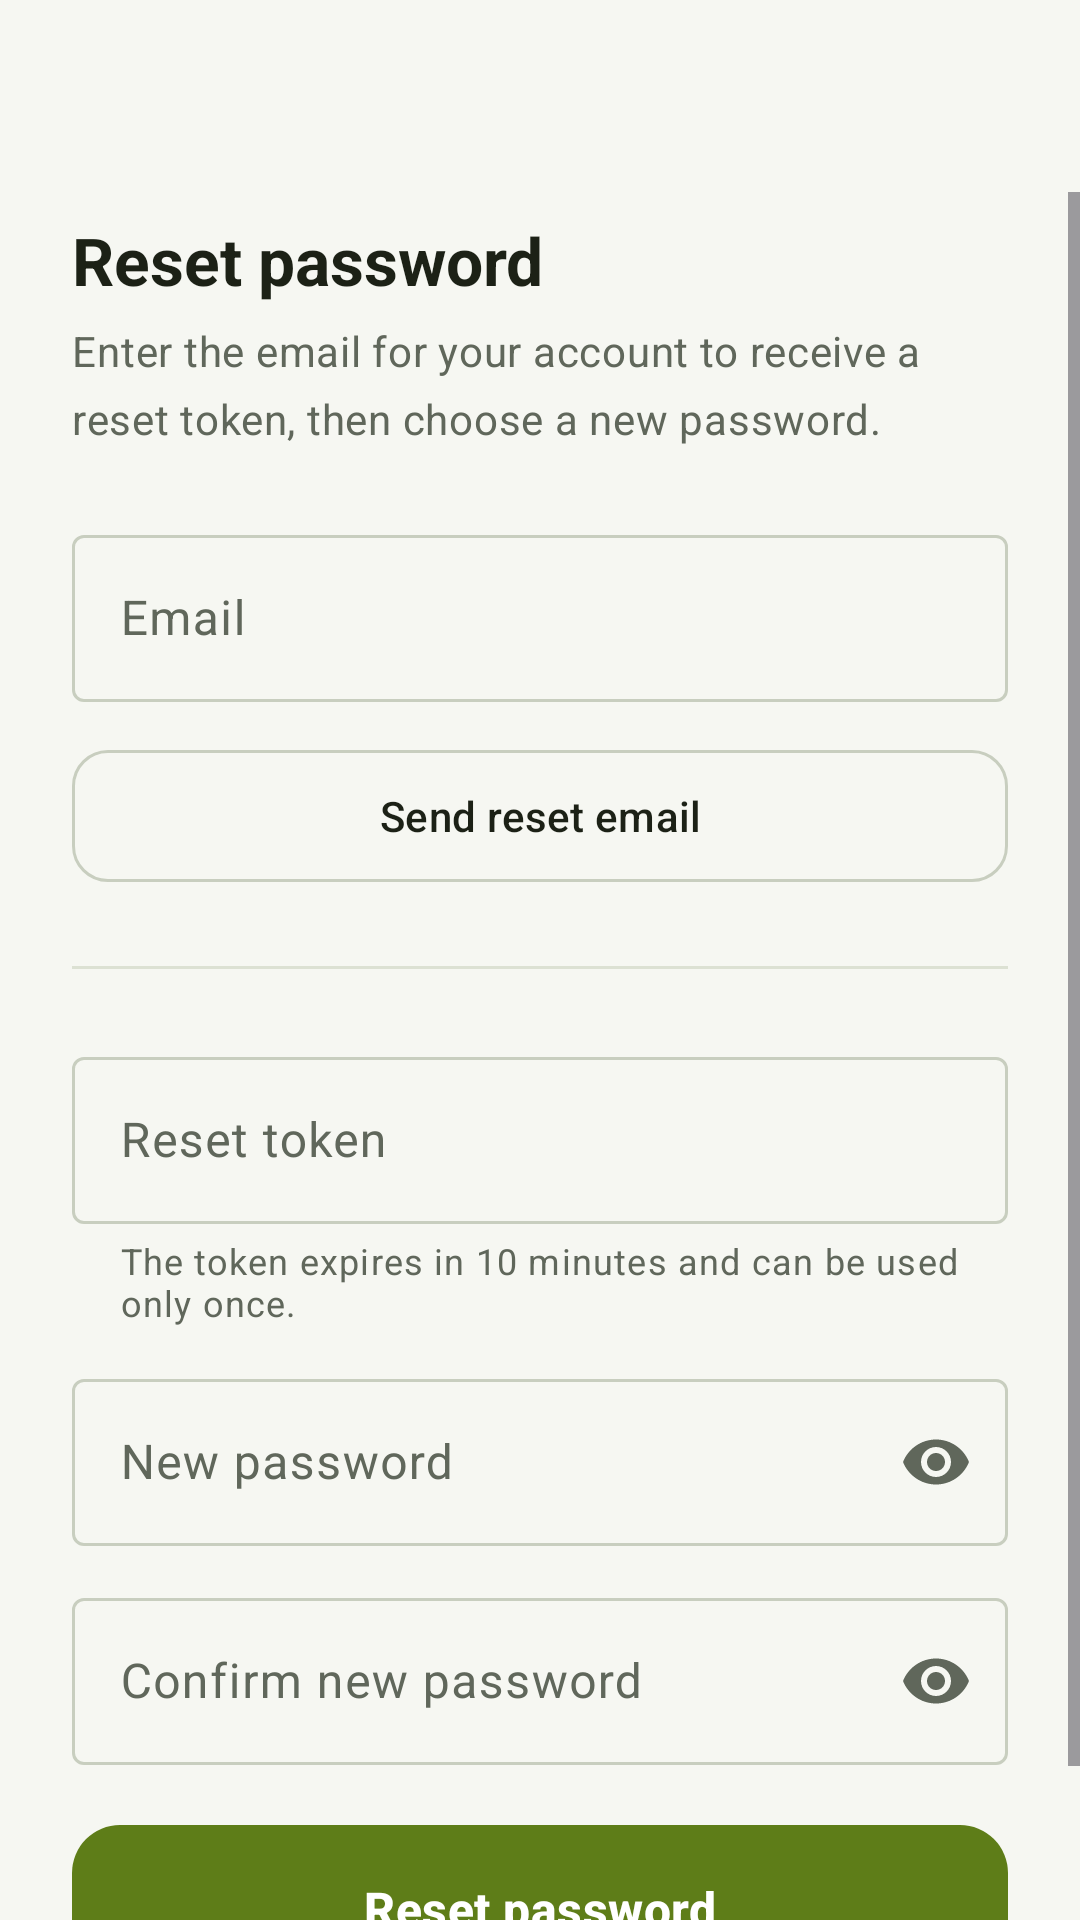

Write the Android layout XML for this screen, with the resource values it uses.
<!-- AndroidManifest.xml: application theme Theme.SubtitleTranslator -->
<!-- res/layout/activity_password_reset.xml -->
<?xml version="1.0" encoding="utf-8"?>
<LinearLayout xmlns:android="http://schemas.android.com/apk/res/android"
    xmlns:app="http://schemas.android.com/apk/res-auto"
    android:layout_width="match_parent"
    android:layout_height="match_parent"
    android:background="@color/screen_bg"
    android:orientation="vertical">

    <com.google.android.material.appbar.MaterialToolbar
        android:id="@+id/toolbar"
        android:layout_width="match_parent"
        android:layout_height="?attr/actionBarSize"
        android:background="@android:color/transparent"
        app:navigationIcon="@drawable/ic_close"
        app:navigationIconTint="@color/text_primary" />

    <ScrollView
        android:layout_width="match_parent"
        android:layout_height="0dp"
        android:layout_weight="1"
        android:fillViewport="true"
        android:overScrollMode="never">

        <LinearLayout
            android:layout_width="match_parent"
            android:layout_height="wrap_content"
            android:orientation="vertical"
            android:paddingHorizontal="24dp"
            android:paddingBottom="32dp">

            <TextView
                android:layout_width="match_parent"
                android:layout_height="wrap_content"
                android:layout_marginTop="8dp"
                android:text="@string/auth_reset_title"
                android:textAppearance="@style/TextAppearance.SubtitleTranslator.Title" />

            <TextView
                android:layout_width="match_parent"
                android:layout_height="wrap_content"
                android:layout_marginTop="6dp"
                android:lineSpacingMultiplier="1.35"
                android:text="@string/auth_reset_subtitle"
                android:textAppearance="@style/TextAppearance.SubtitleTranslator.Body"
                android:textColor="@color/text_secondary" />

            <com.google.android.material.textfield.TextInputLayout
                android:id="@+id/inputEmailLayout"
                style="@style/Widget.Material3.TextInputLayout.OutlinedBox"
                android:layout_width="match_parent"
                android:layout_height="wrap_content"
                android:layout_marginTop="24dp"
                android:hint="@string/auth_email_label">

                <com.google.android.material.textfield.TextInputEditText
                    android:id="@+id/inputEmail"
                    android:layout_width="match_parent"
                    android:layout_height="wrap_content"
                    android:autofillHints="emailAddress"
                    android:imeOptions="actionNext"
                    android:inputType="textEmailAddress"
                    android:maxLines="1" />
            </com.google.android.material.textfield.TextInputLayout>

            <com.google.android.material.button.MaterialButton
                android:id="@+id/btnRequestReset"
                style="@style/Widget.SubtitleTranslator.Button.Outlined"
                android:layout_width="match_parent"
                android:layout_height="52dp"
                android:layout_marginTop="12dp"
                android:text="@string/auth_reset_request_action" />

            <View
                android:layout_width="match_parent"
                android:layout_height="1dp"
                android:layout_marginTop="24dp"
                android:background="@color/divider" />

            <com.google.android.material.textfield.TextInputLayout
                android:id="@+id/inputTokenLayout"
                style="@style/Widget.Material3.TextInputLayout.OutlinedBox"
                android:layout_width="match_parent"
                android:layout_height="wrap_content"
                android:layout_marginTop="24dp"
                android:hint="@string/auth_reset_token_label"
                app:helperText="@string/auth_reset_hint">

                <com.google.android.material.textfield.TextInputEditText
                    android:id="@+id/inputToken"
                    android:layout_width="match_parent"
                    android:layout_height="wrap_content"
                    android:imeOptions="actionNext"
                    android:inputType="textVisiblePassword"
                    android:maxLines="1" />
            </com.google.android.material.textfield.TextInputLayout>

            <com.google.android.material.textfield.TextInputLayout
                android:id="@+id/inputNewPasswordLayout"
                style="@style/Widget.Material3.TextInputLayout.OutlinedBox"
                android:layout_width="match_parent"
                android:layout_height="wrap_content"
                android:layout_marginTop="12dp"
                android:hint="@string/auth_reset_new_password_label"
                app:endIconMode="password_toggle">

                <com.google.android.material.textfield.TextInputEditText
                    android:id="@+id/inputNewPassword"
                    android:layout_width="match_parent"
                    android:layout_height="wrap_content"
                    android:autofillHints="newPassword"
                    android:imeOptions="actionNext"
                    android:inputType="textPassword"
                    android:maxLines="1" />
            </com.google.android.material.textfield.TextInputLayout>

            <com.google.android.material.textfield.TextInputLayout
                android:id="@+id/inputConfirmLayout"
                style="@style/Widget.Material3.TextInputLayout.OutlinedBox"
                android:layout_width="match_parent"
                android:layout_height="wrap_content"
                android:layout_marginTop="12dp"
                android:hint="@string/auth_reset_confirm_password_label"
                app:endIconMode="password_toggle">

                <com.google.android.material.textfield.TextInputEditText
                    android:id="@+id/inputConfirm"
                    android:layout_width="match_parent"
                    android:layout_height="wrap_content"
                    android:autofillHints="newPassword"
                    android:imeOptions="actionDone"
                    android:inputType="textPassword"
                    android:maxLines="1" />
            </com.google.android.material.textfield.TextInputLayout>

            <TextView
                android:id="@+id/tvError"
                android:layout_width="match_parent"
                android:layout_height="wrap_content"
                android:layout_marginTop="12dp"
                android:textColor="@color/difficulty_hard_text"
                android:textSize="13sp"
                android:visibility="gone" />

            <com.google.android.material.button.MaterialButton
                android:id="@+id/btnReset"
                style="@style/Widget.SubtitleTranslator.Button.Primary"
                android:layout_width="match_parent"
                android:layout_height="56dp"
                android:layout_marginTop="20dp"
                android:text="@string/auth_reset_action" />

            <com.google.android.material.progressindicator.CircularProgressIndicator
                android:id="@+id/resetProgress"
                android:layout_width="wrap_content"
                android:layout_height="wrap_content"
                android:layout_gravity="center_horizontal"
                android:layout_marginTop="12dp"
                android:visibility="gone"
                app:indicatorSize="28dp" />
        </LinearLayout>
    </ScrollView>
</LinearLayout>
<!-- resources referenced by this layout -->
<resources>
  <color name="difficulty_hard_text">#FFA32117</color>
  <color name="divider">#FFDCE1D3</color>
  <color name="screen_bg">#FFF6F7F2</color>
  <color name="text_primary">#FF1C2116</color>
  <color name="text_secondary">#FF60675B</color>
  <string name="auth_email_label">Email</string>
  <string name="auth_reset_action">Reset password</string>
  <string name="auth_reset_confirm_password_label">Confirm new password</string>
  <string name="auth_reset_hint">The token expires in 10 minutes and can be used only once.</string>
  <string name="auth_reset_new_password_label">New password</string>
  <string name="auth_reset_request_action">Send reset email</string>
  <string name="auth_reset_subtitle">Enter the email for your account to receive a reset token, then choose a new password.</string>
  <string name="auth_reset_title">Reset password</string>
  <string name="auth_reset_token_label">Reset token</string>
  <style name="TextAppearance.SubtitleTranslator.Body" parent="TextAppearance.Material3.BodyMedium">
          <item name="android:textSize">14sp</item>
          <item name="android:textColor">@color/text_primary</item>
          <item name="android:lineSpacingMultiplier">1.4</item>
      </style>
  <style name="TextAppearance.SubtitleTranslator.Title" parent="TextAppearance.Material3.TitleLarge">
          <item name="android:textSize">22sp</item>
          <item name="android:textStyle">bold</item>
          <item name="android:textColor">@color/text_primary</item>
      </style>
  <style name="Widget.SubtitleTranslator.Button.Outlined" parent="Widget.Material3.Button.OutlinedButton">
          <item name="android:textColor">@color/text_primary</item>
          <item name="strokeColor">@color/button_outline</item>
          <item name="cornerRadius">12dp</item>
          <item name="android:minHeight">44dp</item>
      </style>
  <style name="Widget.SubtitleTranslator.Button.Primary" parent="Widget.Material3.Button">
          <item name="android:textColor">@color/on_accent</item>
          <item name="backgroundTint">@color/accent</item>
          <item name="cornerRadius">16dp</item>
          <item name="android:textSize">16sp</item>
          <item name="android:textStyle">bold</item>
          <item name="android:textAllCaps">false</item>
          <item name="android:letterSpacing">0.01</item>
          <item name="android:paddingTop">14dp</item>
          <item name="android:paddingBottom">14dp</item>
          <item name="android:minHeight">56dp</item>
          <item name="android:insetTop">0dp</item>
          <item name="android:insetBottom">0dp</item>
      </style>
  <color name="button_outline">#FFC8CEBF</color>
  <color name="on_accent">#FFFFFFFF</color>
  <color name="accent">#FF5E7D18</color>
  <color name="accent_container">#FFE6F1C8</color>
  <color name="on_accent_container">#FF35450C</color>
  <color name="accent_dim">#FF49650F</color>
  <color name="surface_variant">#FFDDE3D2</color>
  <color name="surface_tile">#FFECF0E3</color>
  <color name="card_bg">#FFECF0E3</color>
  <color name="card_stroke">#FFD5DCCB</color>
  <color name="stop_button">#FFB3261E</color>
</resources>
